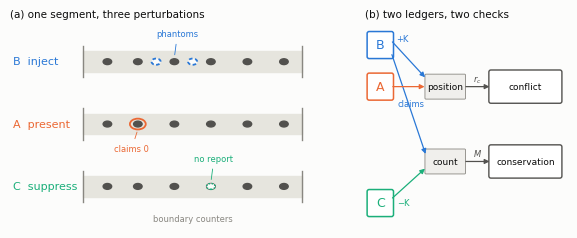

Generate this figure with matplotlib: (Note: this script raises an exception after producing the figure.)
"""Figure 1: system and threat model.

(a) the same decision segment under the three attacks
(b) attacks -> two ledgers -> two checks
"""
import matplotlib
matplotlib.use('Agg')
import matplotlib.pyplot as plt
from matplotlib.patches import FancyBboxPatch, FancyArrowPatch, Rectangle, Circle

SURF = '#fcfcfb'
INK = '#0b0b0b'
INK2 = '#52514e'
MUTED = '#898781'
ROAD = '#e6e5de'
BLUE = '#2a78d6'
ORANGE = '#eb6834'
AQUA = '#1baf7a'

plt.rcParams.update({
    'font.family': 'DejaVu Sans', 'font.size': 7,
    'axes.facecolor': SURF, 'figure.facecolor': SURF,
    'text.color': INK,
})

fig, (axa, axb) = plt.subplots(1, 2, figsize=(7.2, 2.7),
                               gridspec_kw={'width_ratios': [1.5, 1]})
for ax in (axa, axb):
    ax.set_xlim(0, 1); ax.set_ylim(0, 1); ax.axis('off')

# ---------------- (a) three lanes ----------------
axa.set_title('(a) one segment, three perturbations', loc='left',
              fontsize=7.5, color=INK, pad=2)
lanes = [('B  inject', 0.80, BLUE), ('A  present', 0.50, ORANGE),
         ('C  suppress', 0.20, AQUA)]
x0, x1 = 0.24, 0.96
for name, y, col in lanes:
    axa.add_patch(Rectangle((x0, y - 0.05), x1 - x0, 0.10, color=ROAD, zorder=1))
    for x in (x0, x1):
        axa.plot([x, x], [y - 0.075, y + 0.075], color=MUTED, lw=1.0, zorder=2)
    axa.text(0.01, y, name, fontsize=8, color=col, va='center')
    for x in (0.32, 0.42, 0.54, 0.66, 0.78, 0.90):
        axa.add_patch(Circle((x, y), 0.014, color=INK2, zorder=3))
    if col == BLUE:
        for x in (0.48, 0.60):
            axa.add_patch(Circle((x, y), 0.015, facecolor=SURF, edgecolor=BLUE,
                                 lw=1.3, ls=(0, (2, 1.4)), zorder=4))
        axa.annotate('phantoms', xy=(0.54, y + 0.02), xytext=(0.55, y + 0.12),
                     fontsize=6, color=BLUE, ha='center',
                     arrowprops=dict(arrowstyle='-', color=BLUE, lw=0.6))
    elif col == ORANGE:
        axa.add_patch(Circle((0.42, y), 0.026, facecolor='none',
                             edgecolor=ORANGE, lw=1.3, zorder=4))
        axa.annotate('claims 0', xy=(0.42, y - 0.026), xytext=(0.40, y - 0.13),
                     fontsize=6, color=ORANGE, ha='center',
                     arrowprops=dict(arrowstyle='-', color=ORANGE, lw=0.6))
    else:
        axa.add_patch(Circle((0.66, y), 0.014, facecolor=SURF, edgecolor=AQUA,
                             lw=1.1, ls=(0, (1, 1)), zorder=4))
        axa.annotate('no report', xy=(0.66, y + 0.02), xytext=(0.67, y + 0.12),
                     fontsize=6, color=AQUA, ha='center',
                     arrowprops=dict(arrowstyle='-', color=AQUA, lw=0.6))
axa.text((x0 + x1) / 2, 0.03, 'boundary counters', fontsize=6, color=MUTED,
         ha='center')

# ---------------- (b) block diagram ----------------
axb.set_title('(b) two ledgers, two checks', loc='left', fontsize=7.5,
              color=INK, pad=2)
for lab, y, col in (('B', 0.88, BLUE), ('A', 0.68, ORANGE), ('C', 0.12, AQUA)):
    axb.add_patch(FancyBboxPatch((0.02, y - 0.055), 0.11, 0.11,
                                 boxstyle='round,pad=0.01', fc='white',
                                 ec=col, lw=1.1))
    axb.text(0.075, y, lab, ha='center', va='center', fontsize=9, color=col)

axb.add_patch(FancyBboxPatch((0.30, 0.625), 0.19, 0.11,
                             boxstyle='round,pad=0.005', fc='#f0efec',
                             ec=MUTED, lw=0.6))
axb.text(0.395, 0.68, 'position', ha='center', va='center', fontsize=6.5)
axb.add_patch(FancyBboxPatch((0.30, 0.265), 0.19, 0.11,
                             boxstyle='round,pad=0.005', fc='#f0efec',
                             ec=MUTED, lw=0.6))
axb.text(0.395, 0.32, 'count', ha='center', va='center', fontsize=6.5)

def arrow(x1, y1, x2, y2, col):
    axb.add_patch(FancyArrowPatch((x1, y1), (x2, y2), arrowstyle='-|>',
                                  mutation_scale=7, lw=0.9, color=col,
                                  shrinkA=1, shrinkB=1))

arrow(0.13, 0.90, 0.30, 0.72, BLUE)
arrow(0.13, 0.84, 0.30, 0.35, BLUE)
arrow(0.13, 0.68, 0.30, 0.68, ORANGE)
arrow(0.13, 0.14, 0.30, 0.29, AQUA)
axb.text(0.185, 0.90, '+K', fontsize=6, color=BLUE, ha='center')
axb.text(0.225, 0.585, 'claims', fontsize=6, color=BLUE, ha='center')
axb.text(0.19, 0.11, '−K', fontsize=6, color=AQUA, ha='center')

axb.add_patch(FancyBboxPatch((0.62, 0.61), 0.34, 0.14,
                             boxstyle='round,pad=0.01', fc='white',
                             ec=INK2, lw=1.0))
axb.text(0.79, 0.68, 'conflict', ha='center', va='center', fontsize=6.5)
axb.add_patch(FancyBboxPatch((0.62, 0.25), 0.34, 0.14,
                             boxstyle='round,pad=0.01', fc='white',
                             ec=INK2, lw=1.0))
axb.text(0.79, 0.32, 'conservation', ha='center', va='center', fontsize=6.5)
arrow(0.49, 0.68, 0.62, 0.68, INK2)
arrow(0.49, 0.32, 0.62, 0.32, INK2)
axb.text(0.555, 0.705, '$r_c$', fontsize=6, color=INK2, ha='center')
axb.text(0.555, 0.345, '$M$', fontsize=6, color=INK2, ha='center')

fig.savefig('outputs/fig0_model.png', dpi=300, facecolor=SURF,
            bbox_inches='tight')
print('saved')
